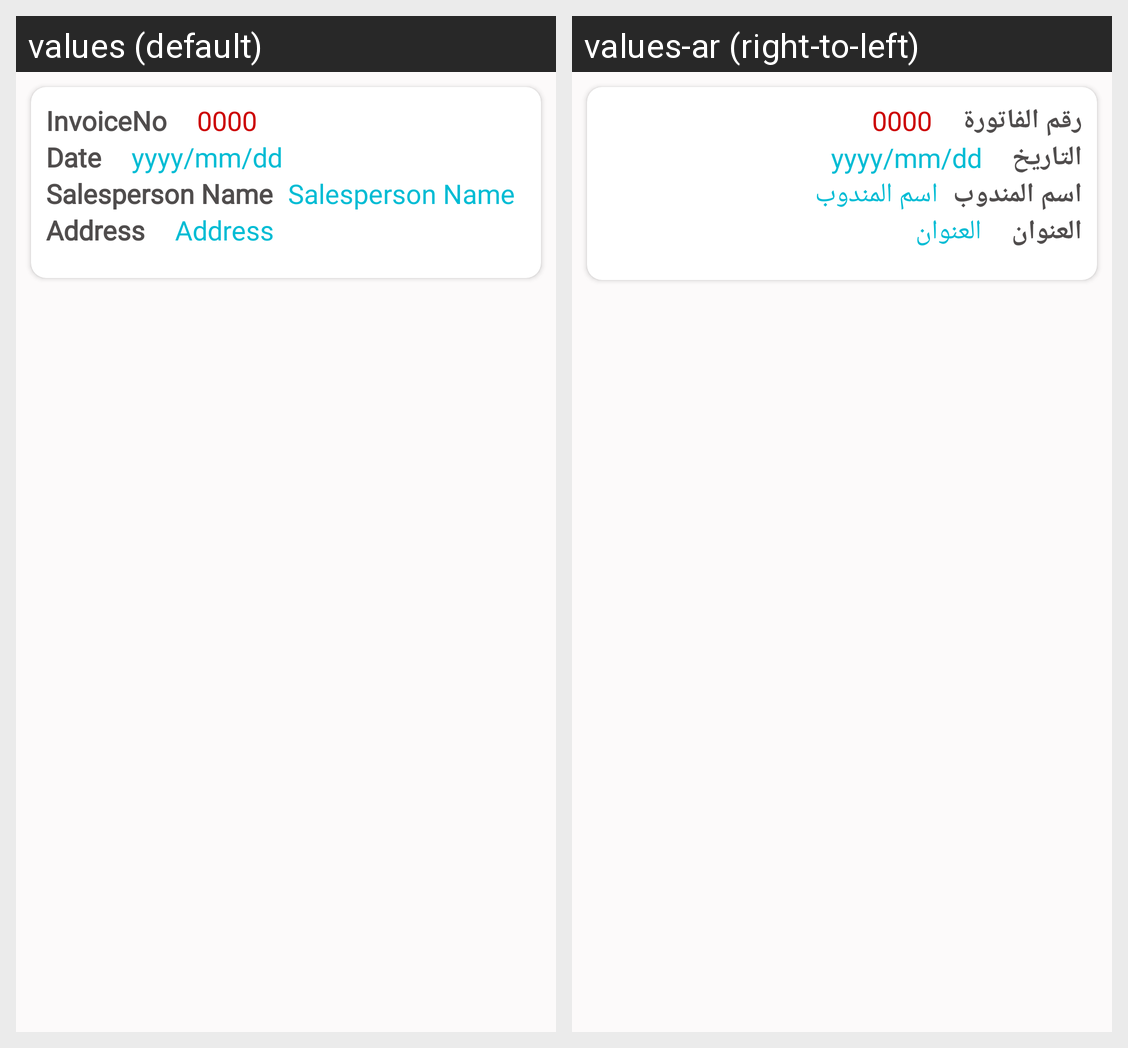

Here is an Android app screen in its default locale and in the app's own translations. Write out the translated-string differences for the strings that appear on this screen.
Android screen res/layout/card_erb_invoice.xml rendered under 2 locales, left to right: values (default), values-ar (right-to-left). Device: Nexus 5 (rendered at 1080×1920; each locale shown at half size, 540×960, under a caption strip naming it); theme AppTheme.
Strings drawn on this screen, with the default value and each locale's value (text and hints the layout hard-codes, and strings that could not be matched under every locale, appear in the picture but are not listed):

S_invoices
  values: InvoiceNo
  values-ar: رقم الفاتورة

S_date
  values: Date
  values-ar: التاريخ

S_name
  values: Salesperson Name
  values-ar: اسم المندوب

S_address
  values: Address
  values-ar: العنوان
